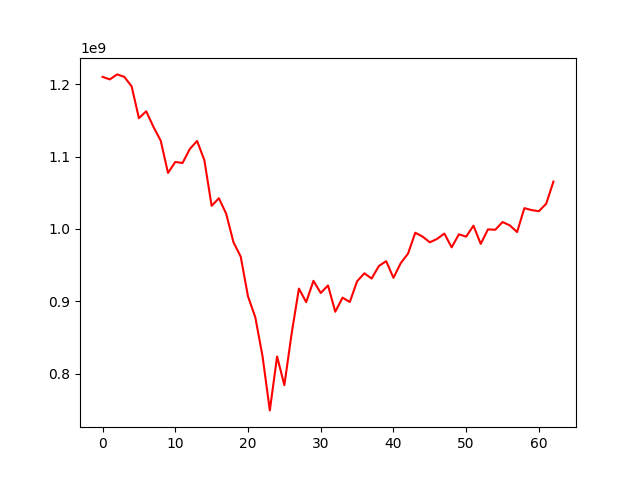

Data behind this chart, as committed beside it:
, 0
0, 1210080349
1, 1206590769
2, 1213497312
3, 1210036826
4, 1196972838
5, 1152993275
6, 1162525805
7, 1140999434
8, 1121870915
9, 1077341479
10, 1092485500
11, 1091092511
12, 1110452378
13, 1121532451
14, 1094877520
15, 1031904103
16, 1042384878
17, 1020971729
18, 981605467
19, 961633664
20, 906767363
21, 878080633
22, 824011645
23, 749244751
24, 823778590
25, 784069663
26, 855453796
27, 917505184
28, 898824080
29, 928276288
30, 911452747
31, 921878295
32, 885501987
33, 905049095
34, 899007825
35, 927654137
36, 938652702
37, 931420862
38, 948819519
39, 955373691
40, 932401778
41, 952755824
42, 965807560
43, 994727417
44, 989395747
45, 981533047
46, 986210322
47, 993609343
48, 974515512
49, 992526995
50, 989335696
51, 1004491554
52, 979338402
53, 999402030
54, 998808988
55, 1009510857
56, 1004893769
57, 995684599
58, 1028705423
59, 1026008668
... 3 more rows
